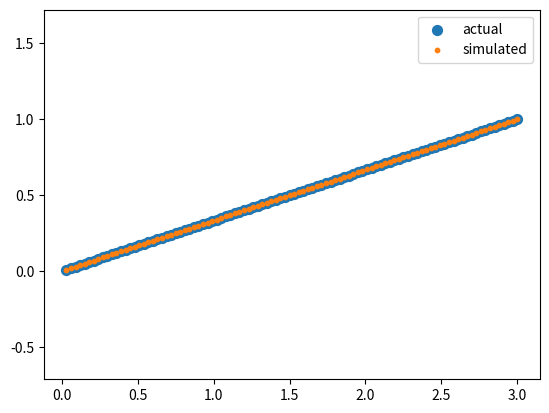
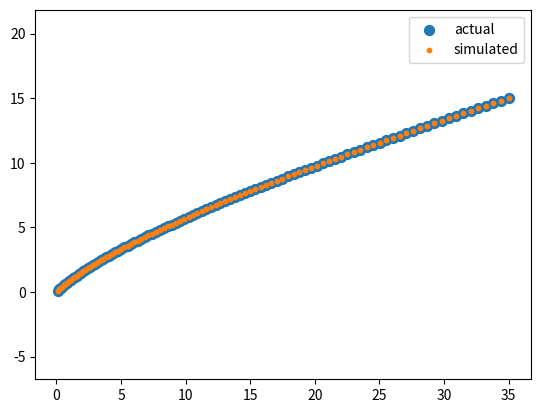
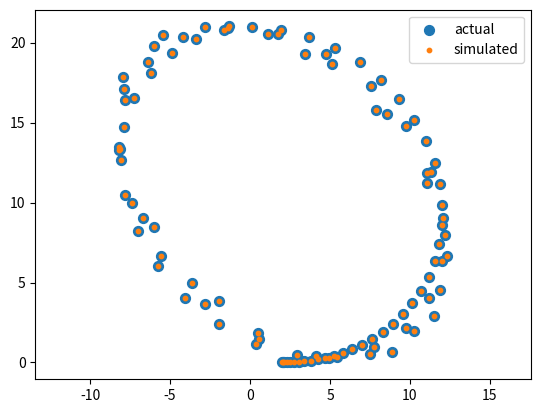

Source code (Python) for these figures, in order:
"""
Classes that define vehicle dynamics.

Author:
[redacted]
Email:
[email redacted]
GitHub:
[redacted]
Date:
July 15, 2023
"""
import matplotlib.pyplot as plt
import numpy as np


class DTVehicleDynamics:
    """
    Class that defines the discrete-time dynamics of a vehicle.
    """
    def __init__(self, A, B, C, x0, dt, t0):
        """
        :param A: dynamics matrix
        :param B: input matrix
        :param C: measurement matrix
        :param x0: initial state
        :param dt: discrete time step
        :param t0: initial time
        """
        self.A, self.B, self.C = A, B, C  # dynamics matrices
        self.n, self.m = B.shape  # num states and inputs
        self.d = C.shape[0]  # num measurements
        self.dt, self.t = dt, t0

        self.x = np.array(x0)
        self.y = self._measurement_update(self.x)
        self.u = None

    @property
    def get_state(self):
        return self.x

    @property
    def get_control(self):
        return self.u

    @property
    def get_pos(self):
        raise NotImplementedError('DTVehicleDynamics Error: get_pos property not defined')

    @property
    def get_vel(self):
        raise NotImplementedError('DTVehicleDynamics Error: get_vel property not defined')

    @property
    def get_measurement(self):
        return self.y

    def _dynamics(self, x, u):
        """
        Deterministic dynamics equations, both state and measurement
        :param x: state
        :param u: input
        :return: returns the next state and the corresponding measurement
        """
        x = self._state_update(x, u)
        y = self._measurement_update(x)
        return x, y

    def _state_update(self, x, u):
        """ state updated equation """
        return self.A @ x + self.B @ u

    def _measurement_update(self, x):
        """ measurement update equation """
        return self.C @ x

    def sim(self, x, u, return_measurement=False):
        """
        Simulates the dynamical system one step forward.
        Does not update the class instance variables
        :param x: state
        :param u: input
        :param return_measurement: True --> returns x, y. False, returns x only
        :return: x, y  or just x
        """
        x, y = self._dynamics(x, u)
        if return_measurement:
            return x, y
        else:
            return x

    def step(self, u, return_measurement=False):
        """
        Steps the dynamical system one step forward.
        Updates the class instance variables self.x, self.u, self.y, and self.t
        :param u: input
        :param return_measurement: True --> returns x, y. False, returns x only
        :return: x, y  or just x
        """
        self.u = np.array(u)
        self.x, self.y = self._dynamics(self.x, self.u)
        self.t += self.dt
        if return_measurement:
            return self.x, self.y
        else:
            return self.x

    def overwrite_state(self, state):
        """ Overwrite self.x by provided state. Can be used to model state uncertainty. """
        self.x = state

    def add_to_state(self, w):
        """ Updates self.x by adding w. Can be used to model additive state uncertainty. """
        self.x += w

    def overwrite_measurement(self, meas):
        """ Overwrite self.y by provided measurement. Can be used to model measurement uncertainty. """
        self.y = meas

    def add_to_measurement(self, v):
        """ Updates self.y by adding v. Can be used to model additive measurement uncertainty. """
        self.y += v


class SingleIntegrator(DTVehicleDynamics):
    """
    2D Single integrator dynamics class
    """
    def __init__(self, x0, dt, t0):
        """
        :param x0: initial state
        :param dt: discrete timestep
        :param t0: initial time
        """
        A, B, C = np.eye(2), np.eye(2) * dt, np.eye(2)
        super().__init__(A, B, C, x0, dt, t0)

    @property
    def get_pos(self):
        return self.x

    @property
    def get_vel(self):
        return self.u


class DoubleIntegrator(DTVehicleDynamics):
    """
    2D Double integrator dynamics class
    """
    def __init__(self, x0, dt, t0):
        """
        :param x0: initial state
        :param dt: discrete timestep
        :param t0: initial time
        """
        A = np.array([[1, 0, dt, 0],
                      [0, 1, 0, dt],
                      [0, 0, 1, 0],
                      [0, 0, 0, 1]])
        B = np.array([[0.5 * dt ** 2, 0],
                      [0, 0.5 * dt ** 2],
                      [dt, 0],
                      [0, dt]])
        C = np.array([[1, 0, 0, 0],
                      [0, 1, 0, 0]])
        Cv = np.array([[0, 0, 1, 0],
                       [0, 0, 0, 1]])
        self.Cv = Cv
        super().__init__(A, B, C, x0, dt, t0)

    @property
    def get_pos(self):
        return self.C @ self.x

    @property
    def get_vel(self):
        return self.Cv @ self.x


class KinematicBicycle(DTVehicleDynamics):
    """
    2D Kinematic Bicycle dynamics class
    """

    def __init__(self, x0, dt, t0, lf, lr, max_steer):
        """

        """
        A, B = np.eye(5), np.zeros((5, 2))
        C = np.array([[1, 0, 0, 0, 0],
                      [0, 1, 0, 0, 0]])
        super().__init__(A, B, C, x0, dt, t0)
        self.Cv = np.diag([0, 0, 0, 1, 0])

        self.lf, self.lr = lf, lr
        self.wheelbase = lf + lr
        self.max_steer = max_steer

    def _direct_state_update(self, x, u):
        return np.array(
            [u[0] * np.cos(x[2]),
             u[0] * np.sin(x[2]),
             u[0] * np.tan(u[1]) / self.wheelbase])

    def _state_update(self, x, u):
        A, B = self._linearize_dynamics(x, u)
        return A @ x + B @ u

    def _linearize_dynamics(self, x, u):
        A = np.array([
            [1, 0, -self.dt * u[0] * np.sin(x[2]), self.dt * np.cos(x[2]), 0],
            [0, 1, -self.dt * u[0] * np.cos(x[2]), self.dt * np.sin(x[2]), 0],
            [0, 0, 1, 0, (self.dt * u[0]) / self.wheelbase],
            [0, 0, 0, 1, 0],
            [0, 0, 0, 0, 1]
        ])
        B = np.array([
            [0, 0],
            [0, 0],
            [0, 0],
            [1, 0],
            [0, 1],
        ])
        return A, B

    @property
    def get_pos(self):
        return self.C @ self.x

    @property
    def get_vel(self):
        return self.Cv @ self.x


# #################################################################################################################### #
# ################################################## Test Functions ################################################## #
# #################################################################################################################### #
def test_model(model, u):
    fig, axs = plt.subplots()
    traj_x, traj_y = [], []
    traj_x_sim, traj_y_sim = [], []
    for t in range(100):
        sim = model.sim(model.x, u)
        traj_x_sim.append(sim[0])
        traj_y_sim.append(sim[1])
        model.step(u)
        actual = model.get_pos
        traj_x.append(actual[0])
        traj_y.append(actual[1])

    plt.scatter(traj_x, traj_y, 50)
    plt.scatter(traj_x_sim, traj_y_sim, 10)
    plt.legend(['actual', 'simulated'])
    axs.axis('equal')
    plt.show()


def test_single_integrator():
    model = SingleIntegrator(x0=np.array([0, 0]), dt=0.1, t0=0)
    u = np.array([0.3, 0.1])
    test_model(model, u)


def test_double_integrator():
    model = DoubleIntegrator(x0=np.array([0, 0, 1, 1]), dt=0.1, t0=0)
    u = np.array([0.5, 0.1])
    test_model(model, u)


def test_kinematic_bicycle():
    model = KinematicBicycle(x0=np.array([2, 0, 0, 0, 0]), dt=0.1, t0=0, lf=0.5, lr=0.5, max_steer=np.pi/4)
    u = np.array(np.array([0.5, 0.1]))
    test_model(model, u)


def main():
    test_single_integrator()
    test_double_integrator()
    test_kinematic_bicycle()


if __name__ == "__main__":
    main()
